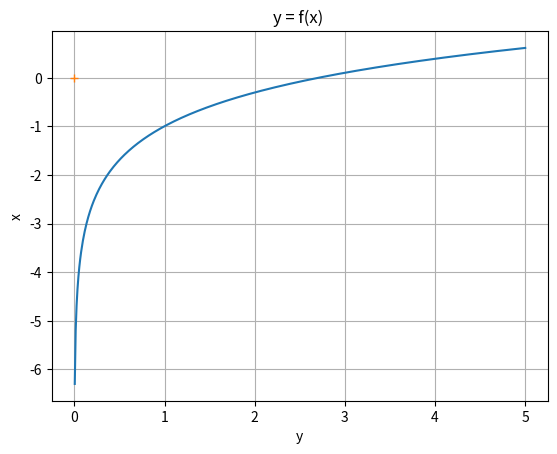

The matplotlib source for this figure: (Note: this script raises an exception after producing the figure.)
import numpy as np
import matplotlib.pyplot as plt

#Thay đổi khoảng vẽ đồ thị tại đây
left = -5
right = 5

num_decimal = 7  # Số chữ số thập phân xuất hiện trong output


delta = 1e-6
MAXLOOP = 1e+6  # Số lần lặp tối đa cho đỡ vướng vào cái lặp vô hạn thôi
eta = 1e-2

#Phương trình f(x) = 0
def f(x):
    return np.log(x)-1


def df(x):
    return (f(x + delta) - f(x - delta)) / (2 * delta)

def d2f(x):
    return (df(x + delta) - df(x - delta)) / (2 * delta)

def dnf(x, deg):
    if deg == 1:
        return df(x)
    elif deg == 2:
        return d2f(x)


def show_fx():
    plt.xlabel("y")
    plt.ylabel("x")
    plt.title("y = f(x) ")
    x = np.linspace(left, right, 1000)
    plt.plot(x, f(x))
    plt.plot(0, 0, '+')
    plt.plot(0, )
    plt.grid()
    plt.show()

def menu():
    print("")
    print(" " * 20, "_" * 53)
    print(" " * 20, "|{0:51}|".format(" "))
    print(" " * 20, "|{0:^9}{1:^9}{0:^24}|".format(" ", "1. Sai số mục tiêu"))
    print(" " * 20, "|{0:^9}{1:^9}{0:^11}|".format(" ", "2. Sai số hai lần lặp liên tiếp"))
    print(" " * 20, "|{0:51}|".format(" "))
    print(" " * 20, "-" * 53)
    print("")
    print("")

def gradient_descent(a, b, sign, deg): #sign = 1(cực tiểu)/-1(cực đại)
    x_ct = a
    count = 1
    while (not (abs(dnf(x_ct, deg)) < delta)):
        x_ct = x_ct - sign*eta * dnf(x_ct, deg)
        count += 1
        if count > MAXLOOP:
            break
        elif x_ct > b:
            #print("Hàm đơn điệu trên (", a, " , ", b, ")")
            break
        elif x_ct < a:
            break
    return x_ct

def find_Extreme_of_theFuntion(left, right, deg):
    count = 2
    extreme = [left, right]
    while True:
        temp1 = gradient_descent(left, right, 1, deg)
        temp2 = gradient_descent(left, right, -1, deg)
        if (temp1 > right and temp2 < left) or (temp1 < left and temp2 > right):
            break
        if (temp1 > left) and (temp1 < right):
            extreme.append(temp1)
            left = extreme[count] + 0.05
            count += 1

        if (temp2 > left):
            if (temp2 < right):
                extreme.append(temp2)
                left = extreme[count] + 0.05
                count += 1
    if count > 2 and deg == 1:
        print("Hàm số tồn tại cực trị:",extreme[2:], "trên" , extreme[0], ",", extreme[1], "]")
    return extreme



def check_input(left, right):
    if f(left) * f(right) > 0:
        return False
    if left > right:
        left, right = right, left
    ext = find_Extreme_of_theFuntion(left, right, 1)
    ext2 = find_Extreme_of_theFuntion(left, right, 2)
    if len(ext) == 2 and len(ext2) == 2:
        return True
    elif len(ext) > 2:
        print("f'(x) đổi dấu tại ít nhất 1 điểm: ", ext[2])
        return  False
    elif len(ext2) > 2:
        print("f\"(x) đổi dấu tại ít nhất 1 điểm: ", ext2[2])
        return  False

def sai_so(x, x_old, M, m, ct_saisoi):
    if ct_saisoi == 1:
        return abs(f(x)) / m
    elif ct_saisoi == 2:
        return (M - m) * abs(x - x_old) / m

def daycung(left, right, num):
    m = min(abs(df(a)), abs(df(b)))
    M = max(abs(df(a)), abs(df(b)))
    if f(left) * d2f(left) > 0:  # Chọn right luôn là fourie
        left, right = right, left
    x = left   # xấp xỉ nghiệm đầu = cực trái
    x_old = right
    Delta = sai_so(x, x_old, M, m, num)
    count = 0    # đếm số lần lặp
    fout.write("\n" + "_" * 85)
    fout.write("\n|{0:^10}|{1:^25}|{2:^25}|{3:^20}|".format("Lần lặp", "Nghiệm x", "f(x)", "Sai số"))
    fout.write("\n" + "_" * 85)
    while (not Delta < eps) and count < MAXLOOP:
        x_old = x
        x = x - f(x) * (right - x) / (f(right) - f(x))
        Delta = sai_so(x, x_old, M, m, num)
        count += 1
        fout.write("\n|{0:^10}|{1:^25}|{2:^25}|{3:^20}|".format(count, round(x, num_decimal), round(f(x), num_decimal), round(Delta, num_decimal)))
    fout.write("\n" + "_" * 85)
    return [x, count]


if __name__ == "__main__":
    show_fx()
    print("Nhập khoảng tìm nghiệm: ")
    a = float(input("Nhập a: "))
    b = float(input("Nhập b: "))
    eps = float(input("Nhập sai số: "))
    print()
    check = check_input(a, b)
    if not check:
        print("Kiểm tra lại INPUT")
    else:
        menu()
        choose = int(input("Nhập lựa chọn: "))
        if choose == 1:
            fout = open("/Users/a8888/Documents/doc uni/gts/Numerical-Analysis-Code-main/F(x)_Equation/daycung/output_tn_dc.txt", mode='w', encoding='utf-8')
            x0 = daycung(a, b, 1)
            print("Nghiệm của phương trình: ", x0[0])
            print("Số lần lặp: ", x0[1])
            fout.write(f"\nNghiệm của phương trình: {x0[0]}")
            fout.close()
        elif choose == 2:
            fout = open("/Users/a8888/Documents/doc uni/gts/Numerical-Analysis-Code-main/F(x)_Equation/daycung/output_hn_dc.txt", mode='w', encoding='utf-8')
            x0 = daycung(a, b, 2)
            print("Nghiệm của phương trình: ", x0[0])
            print("Số lần lặp: ", x0[1])
            fout.write(f"\nNghiệm của phương trình: {x0[0]}")
            fout.close()
